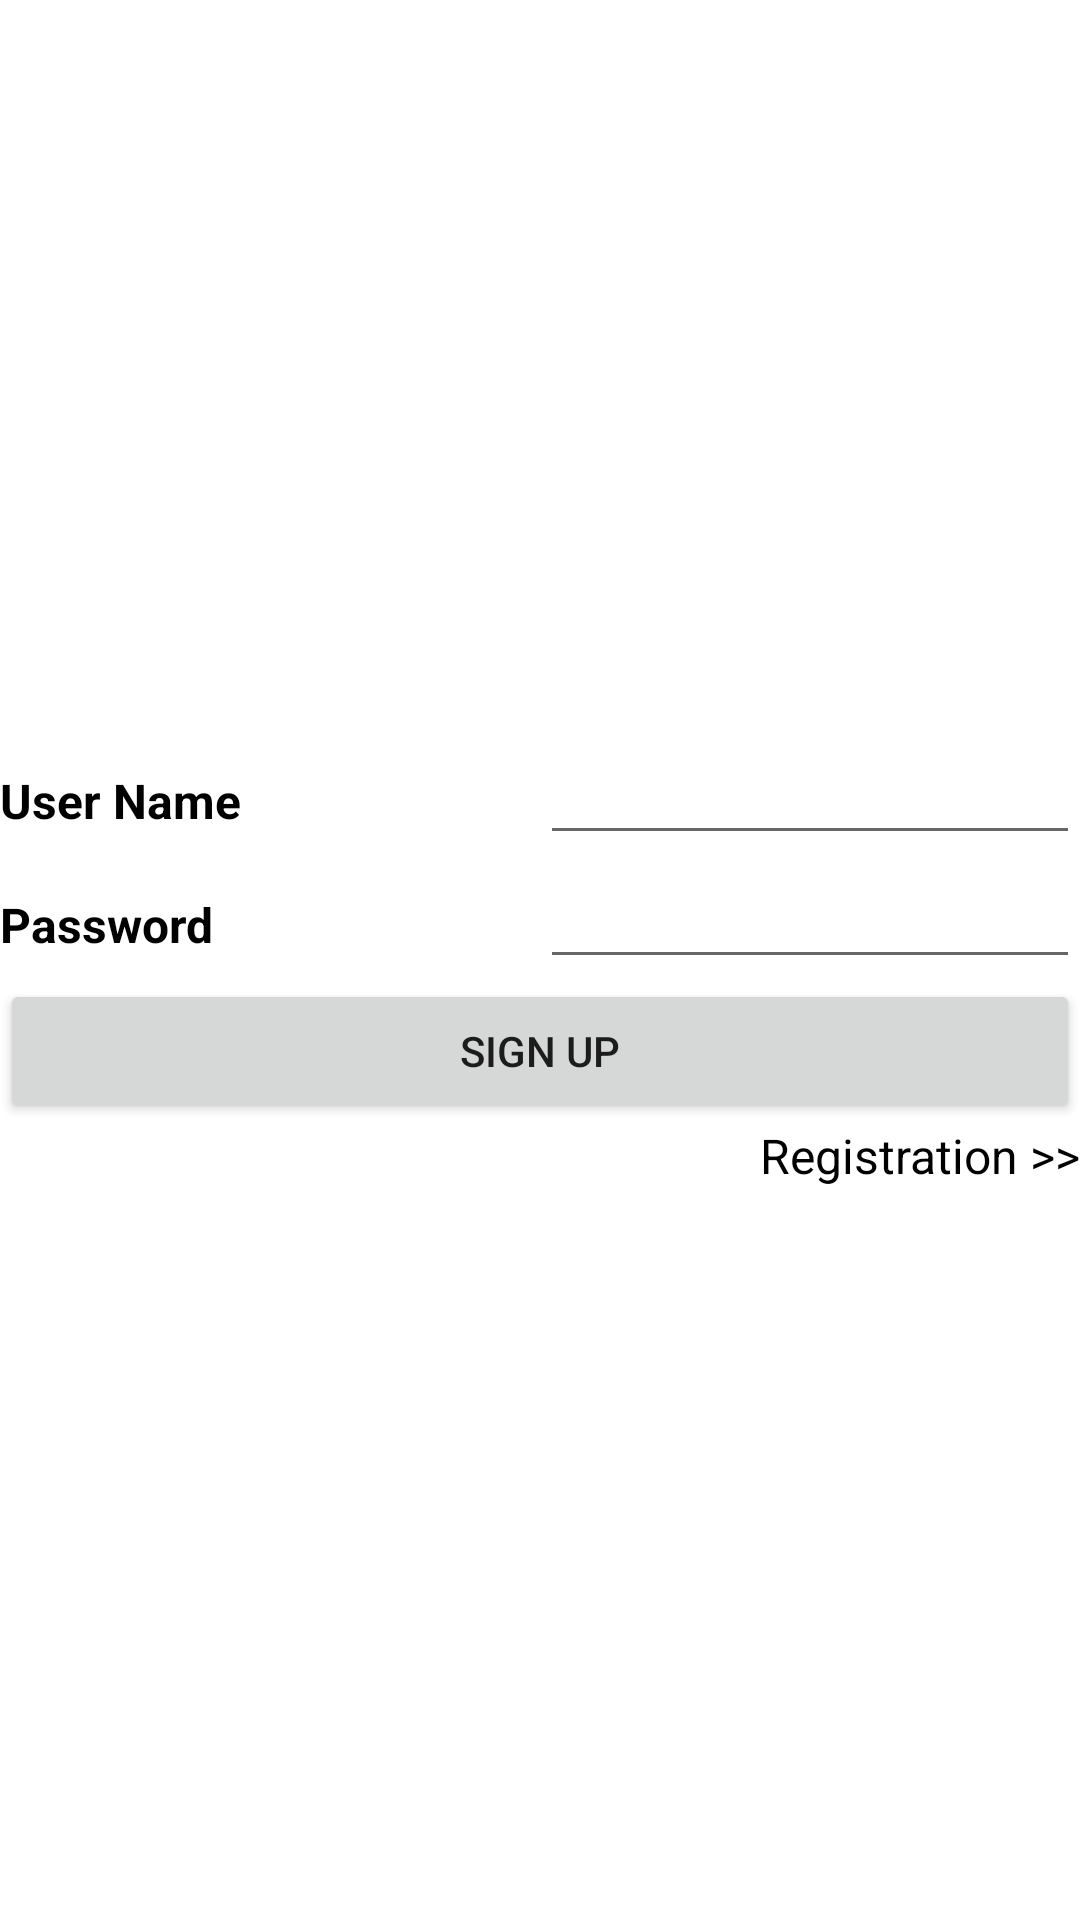

Layout XML and referenced resources for this Android screen:
<!-- AndroidManifest.xml: application theme Theme.FoodManagementSystem -->
<!-- res/layout/activity_login.xml -->
<?xml version="1.0" encoding="utf-8"?>
<LinearLayout xmlns:android="http://schemas.android.com/apk/res/android"
    xmlns:app="http://schemas.android.com/apk/res-auto"
    xmlns:tools="http://schemas.android.com/tools"
    android:layout_width="match_parent"
    android:layout_height="match_parent"
    android:gravity="center"
    android:layout_margin="10dp"
    android:orientation="vertical"
    tools:context=".Login">

    <LinearLayout
        android:weightSum="2"
        android:layout_width="match_parent"
        android:layout_height="wrap_content"
        android:orientation="horizontal">

        <TextView
            android:layout_width="0dp"
            android:layout_height="wrap_content"
            android:layout_weight="1"
            android:textColor="@color/black"
            android:text="User Name"
            android:textSize="16dp"
            android:textStyle="bold"/>

        <EditText
            android:layout_width="0dp"
            android:layout_height="wrap_content"
            android:layout_weight="1"
            android:id="@+id/uid"/>

    </LinearLayout>

    <LinearLayout
        android:weightSum="2"
        android:layout_width="match_parent"
        android:layout_height="wrap_content"
        android:orientation="horizontal">

        <TextView
            android:layout_width="0dp"
            android:layout_height="wrap_content"
            android:layout_weight="1"
            android:textColor="@color/black"
            android:text="Password"
            android:textSize="16dp"
            android:textStyle="bold"/>

        <EditText
            android:inputType="textPassword"
            android:layout_width="0dp"
            android:layout_height="wrap_content"
            android:layout_weight="1"
            android:id="@+id/pwd"/>

    </LinearLayout>

    <Button
        android:onClick="chekLogin"
        android:layout_width="match_parent"
        android:layout_height="wrap_content"
        android:text="Sign up"
        android:id="@+id/submit"/>

    <TextView
        android:onClick="registrationPage"
        android:textSize="16dp"
        android:gravity="right"
        android:layout_width="match_parent"
        android:layout_height="wrap_content"
        android:text="Registration >>"
        android:textColor="@color/black"
        android:id="@+id/registration"/>


</LinearLayout>
<!-- resources referenced by this layout -->
<resources>
  <style name="Theme.FoodManagementSystem" parent="Theme.MaterialComponents.DayNight.DarkActionBar">
          
          <item name="colorPrimary">@color/purple_500</item>
          <item name="colorPrimaryVariant">@color/purple_700</item>
          <item name="colorOnPrimary">@color/white</item>
          
          <item name="colorSecondary">@color/teal_200</item>
          <item name="colorSecondaryVariant">@color/teal_700</item>
          <item name="colorOnSecondary">@color/black</item>
          
          <item name="android:statusBarColor" tools:targetApi="l">?attr/colorPrimaryVariant</item>
          
      </style>
  <!-- not gathered from this repository: default colours our renderer supplied (Android Studio template values) -->
  <color name="purple_500">#FF6200EE</color>
  <color name="purple_700">#FF3700B3</color>
  <color name="teal_200">#FF03DAC5</color>
  <color name="teal_700">#FF018786</color>
  <color name="black">#FF000000</color>
  <color name="white">#FFFFFFFF</color>
</resources>
